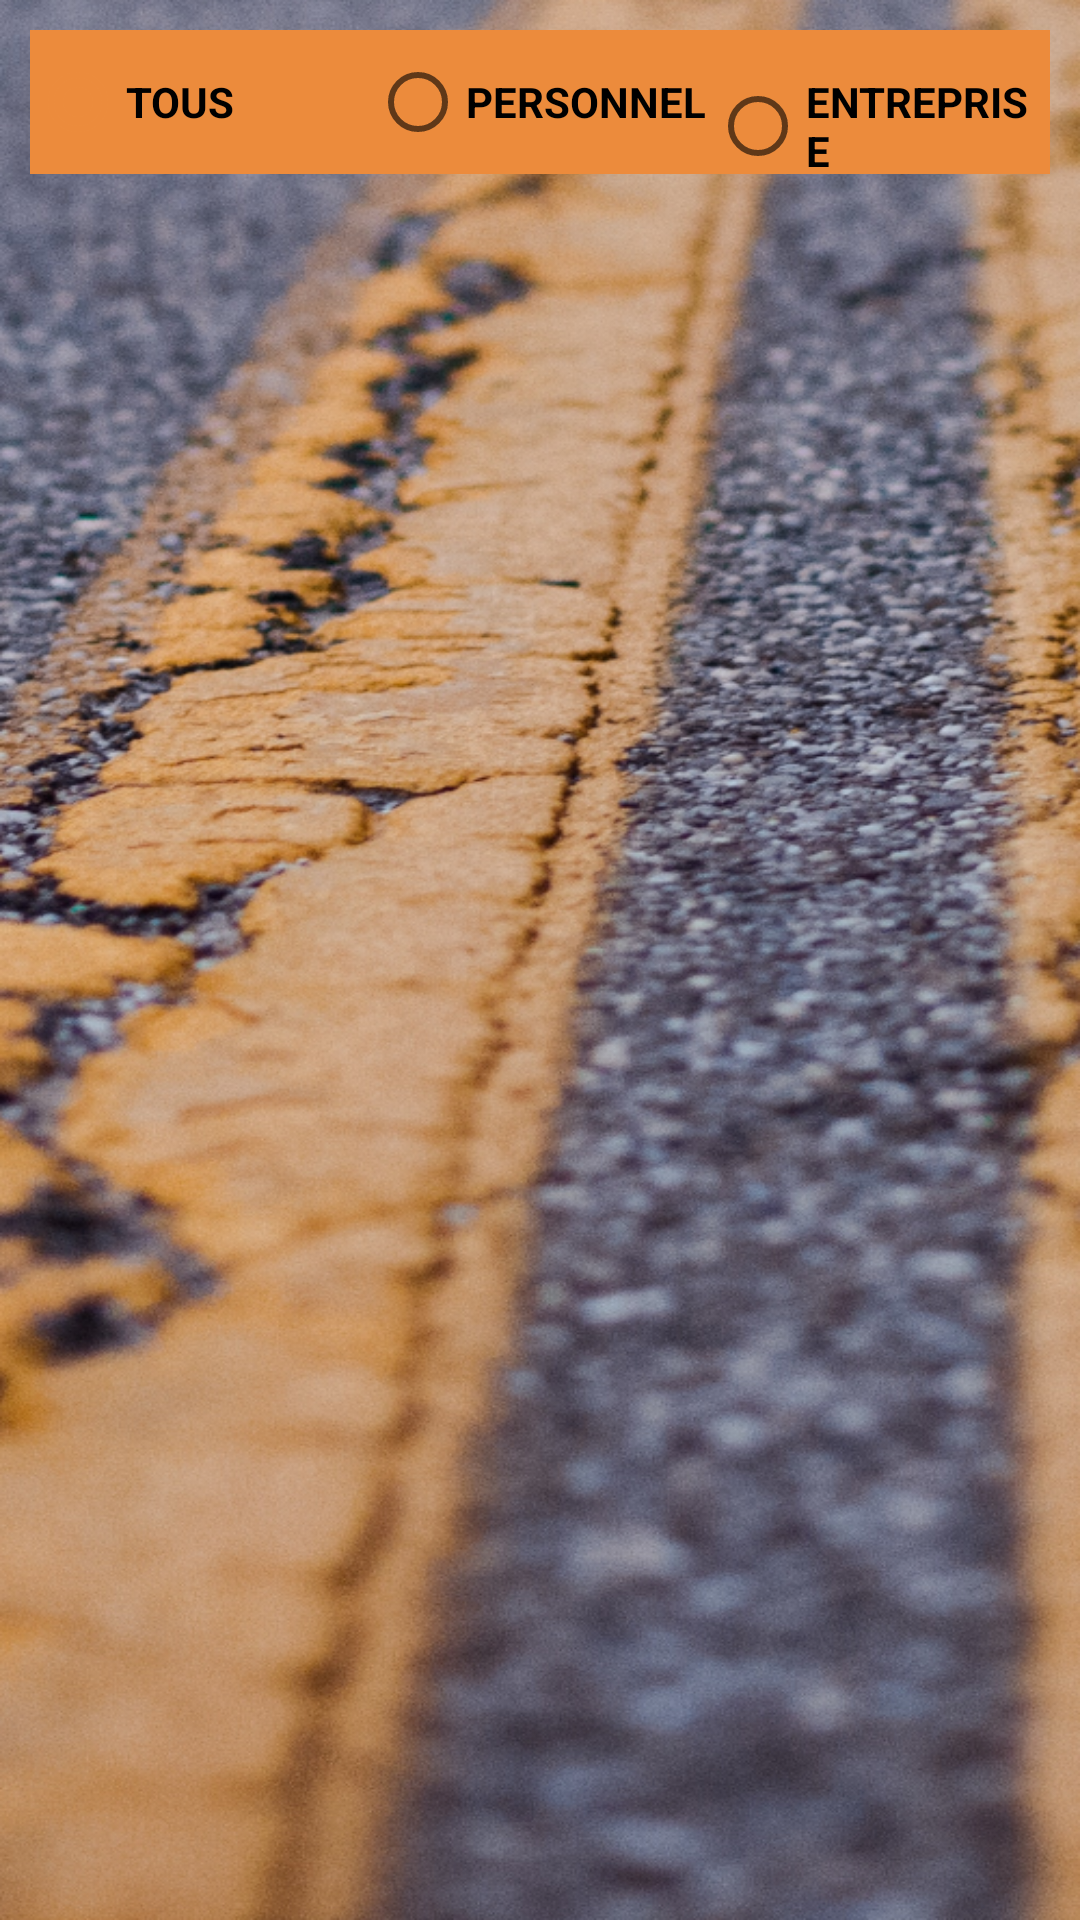

Android layout source for this screen:
<!-- AndroidManifest.xml: application theme Theme.OCX_Android -->
<!-- res/layout/fragment_list_travel.xml -->
<?xml version="1.0" encoding="utf-8"?>
<androidx.constraintlayout.widget.ConstraintLayout xmlns:android="http://schemas.android.com/apk/res/android"
    xmlns:app="http://schemas.android.com/apk/res-auto"
    xmlns:tools="http://schemas.android.com/tools"
    android:layout_width="match_parent"
    android:layout_height="match_parent"
    android:padding="10dp"
    android:background="@drawable/background"
    tools:context=".ui.travel.ListTravel">

    <RadioGroup
        android:id="@+id/radioGroup2"
        android:background="@color/dark_orange"
        android:orientation="horizontal"
        android:layout_width="0dp"
        android:layout_height="wrap_content"
        app:layout_constraintBottom_toBottomOf="parent"
        app:layout_constraintEnd_toEndOf="parent"
        app:layout_constraintStart_toStartOf="parent"
        app:layout_constraintTop_toTopOf="parent"
        app:layout_constraintVertical_bias="0.0" >

        <RadioButton
            android:id="@+id/radioButton_all"
            android:checked="true"
            android:textStyle="bold"
            android:layout_width="match_parent"
            android:layout_height="wrap_content"
            android:layout_weight="1"
            android:textAllCaps="true"
            android:text="@string/travel_rb_all" />

        <RadioButton
            android:id="@+id/radioButton_personnal"
            android:layout_width="match_parent"
            android:layout_weight="1"
            android:textAllCaps="true"
            android:textStyle="bold"
            android:layout_height="wrap_content"
            android:text="@string/travel_type_personnal" />

        <RadioButton
            android:id="@+id/radioButton_business"
            android:layout_weight="1"
            android:textAllCaps="true"
            android:textStyle="bold"
            android:layout_width="match_parent"
            android:layout_height="wrap_content"
            android:text="@string/travel_type_business" />
    </RadioGroup>


    <ListView
        android:id="@+id/list_travels"
        android:layout_width="0dp"
        android:layout_marginTop="60dp"
        android:layout_height="match_parent"
        app:layout_constraintBottom_toBottomOf="parent"
        app:layout_constraintEnd_toEndOf="parent"
        app:layout_constraintStart_toStartOf="parent"
        app:layout_constraintTop_toBottomOf="@+id/radioGroup2"
        app:layout_constraintVertical_bias="0.0" />


</androidx.constraintlayout.widget.ConstraintLayout>
<!-- resources referenced by this layout -->
<resources>
  <color name="dark_orange">#ec8b3c</color>
  <!-- drawable background: png bitmap (drawable, 967105 bytes) -->
  <string name="travel_rb_all">Tous</string>
  <string name="travel_type_business">Entreprise</string>
  <string name="travel_type_personnal">Personnel</string>
  <style name="Theme.OCX_Android" parent="Theme.MaterialComponents.DayNight.DarkActionBar">
  
          
  
          
          <item name="colorPrimary">@color/dark_orange</item>
          <item name="colorPrimaryVariant">@color/dark_grey_2</item>
          <item name="colorOnPrimary">@color/white</item>
          
          <item name="colorSecondary">@color/dark_orange</item>
          <item name="colorSecondaryVariant">@color/dark_grey_3</item>
          <item name="colorOnSecondary">@color/black</item>
          
          <item name="android:statusBarColor" tools:targetApi="l">?attr/colorPrimaryVariant</item>
          
          <item name="android:textColorHint">@color/dark_grey_3</item>
      </style>
  <color name="dark_grey_2">#5a535a</color>
  <color name="white">#FFFFFFFF</color>
  <color name="dark_grey_3">#322d31</color>
  <color name="black">#FF000000</color>
</resources>
